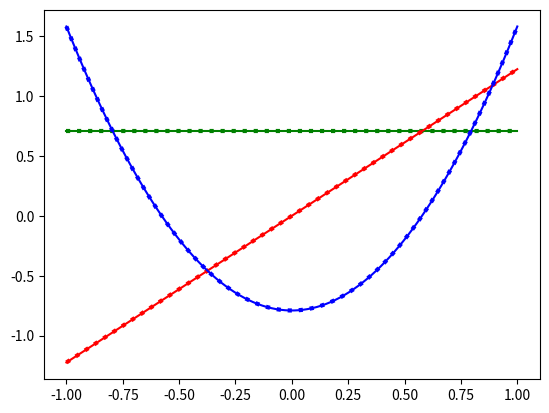

Write Python code to recreate this figure.
import numpy as np
import scipy.integrate as integrate
from itertools import combinations_with_replacement

class OrthoBasis(object):
    """A class for orthonormalizing an arbitrary set of one-dimensional 
    functions within an arbitrary interval using the Gram-Schmidt process 
    and numerical integration. The defined scalar product is
    \int_a^b v1(x) v2(x) dx. The method could be overwritten in order
    change the scalar product definition or to adjust numerical parameters
    as the process is numerically unstable. The stability should be always
    checked!

    Parameters
    ----------
    interval : tuple(, iterable)
        Integration interval [a, b].

    modified_gs : bool, default True
        If True, the 'modified' Gram-Schmidt implementaion is used which 
        is numeracially more stable, however, computationally more demanding 
        than the straightforward implementaion.

    Attributes
    -----------
    b_list : list of functions, [n_basis]
        List of orthonormalized functions.

    T : array, [n_basis, n_basis]

    Methods
    -------
    fit(v_list) : v_list : list
                      List of functions to be orthonormalized.
        Performs the Gram-Schmidt process. 

    transform(X) : X, array, [n_data, n_basis]
        Transforms matrix X (outputs of input functions v_list for n_data
        data points in [a, b]) to outputs of orthonormalized basis set via 
        linear mapping. Returns the transformed matrix.

    get_scalar_product(v1, v2) : v1, v2 : functions
        Returns scalar product between v1 and v2: \int_a^b v1(x) v2(x) dx.

    get_corr_matrix()
        Returns a symmetric matrix of scalar products between the 
        orthonormalized functions.

    """
    def __init__(self, interval=(0, 1), modified_gs=True):
        self.interval = interval
        self.modified_gs = modified_gs
    
    def get_scalar_product(self, v1, v2):
        return integrate.quad(lambda x: v1(x) * v2(x), *self.interval, epsabs=1.49e-48, epsrel=1.49e-48, limit=500,)[0]
    
    def fit(self, v_list):
        self.b_list = []
        self.n_basis = len(v_list)
        
        # transformation matrix
        self.T = np.eye(self.n_basis)

        for i_basis in range(self.n_basis):
            if self.modified_gs:
                coefs = self._modified_implementation(v_list, i_basis)
            else:
                coefs = self._straightforward_implementation(v_list, i_basis)

            # new orthogonal basis vector
            b = self._get_linear_combi(v_list[: i_basis + 1], coefs)
            
            # normalize
            norm = np.sqrt(self.get_scalar_product(b, b))
            self.T[i_basis, : i_basis + 1] = coefs / norm
            b = self._div(b, norm)

            self.b_list.append(b)

    def transform(self, X):
        return np.dot(X, self.T.T)
    
    def get_corr_matrix(self):
        C = np.zeros((self.n_basis, self.n_basis))
        for i, j in combinations_with_replacement(range(self.n_basis), 2):
            C[i, j] = self.get_scalar_product(self.b_list[i], self.b_list[j])
            if i != j:
                C[j, i] = C[i, j]
        return C
 
    def _get_linear_combi(self, v_list, c_list):
        return lambda x: sum([c_list[i] * v(x) for i, v in enumerate(v_list)])

    def _div(self, v, val):
        return lambda x: v(x) / val
 
    def _straightforward_implementation(self, v_list, i_basis):
        # get scalar products of i_basis'th input vector onto new basis vectors from self.b_list
        scalar_products = np.array([self.get_scalar_product(v_list[i_basis], self.b_list[j]) for j in range(i_basis)])
        scalar_products = np.append(-scalar_products, 1.)

        # combine scalar products with coeffiecients of orthononormal basis vectors
        # from previos iteration steps to new coefficients (of current step) for linear 
        # tranformation of input basis to new basis.
        coefs = np.dot(self.T[: i_basis + 1, : i_basis + 1].T, scalar_products)
        
        return coefs

    def _modified_implementation(self, v_list, i_basis):
        coefs = self.T[i_basis, : i_basis + 1].copy()

        # build new orthogonal basis vector iteratively
        for j, b_prev in enumerate(self.b_list):
            # get scalar products of current status of new basis vector onto orthogonal basis vectors from self.b_list
            b = self._get_linear_combi(v_list[: i_basis + 1], coefs)
            scalar_product = self.get_scalar_product(b, b_prev)

            # combine scalar product with coeffiecient of orthononormal basis vectors
            # from previos iteration steps to new coefficients (of current i_basis step) for linear 
            # tranformation of input basis to new basis.
            coefs[: j+1] -= scalar_product * self.T[j, : j+1]
        return coefs

   
if __name__ == '__main__':
    import matplotlib.pyplot as plt
    
    v_list = []
    exponents = np.arange(3)
    for d in exponents: 
        def f(x, d=d):
            return x**d
        v_list.append(f)
     #   print(np.sqrt(ob.get_scalar_product(f, f)))
    #exit()
    ob = OrthoBasis(interval=(-1, 1), modified_gs=True) 
    ob.fit(v_list)

    colors = ['g', 'r', 'b', 'k']
    x = np.linspace(-1, 1, 100)
    
    # get outputs in orthonormal basis set B either through linear mapping
    # of outputs of reference basis set
    F = x[..., np.newaxis]**exponents
    B = ob.transform(F)

    # or calculate input directly in orthonormal basis set
    B = np.transpose([b(x) for b in ob.b_list])

    # Analytical solution for orthonormal basis set (for comparison)
    B_analytical = [np.ones(x.size) * 1/np.sqrt(2),
                    np.sqrt(3/2)*x,
                    np.sqrt(45/8)*(x**2-1./3.)]
    
    for i in exponents:
        plt.plot(x, B_analytical[i], '%s-'  %colors[i])
        plt.plot(x, B[:, i], '%s:' %colors[i], linewidth=3)

    plt.savefig('Probe.png')
